Labelled photos from "archive_augmented", an image-classification folder in SvenjaDre/Digit-Classification-Pytorch. The possible labels are: glioma, meningioma, no tumor.

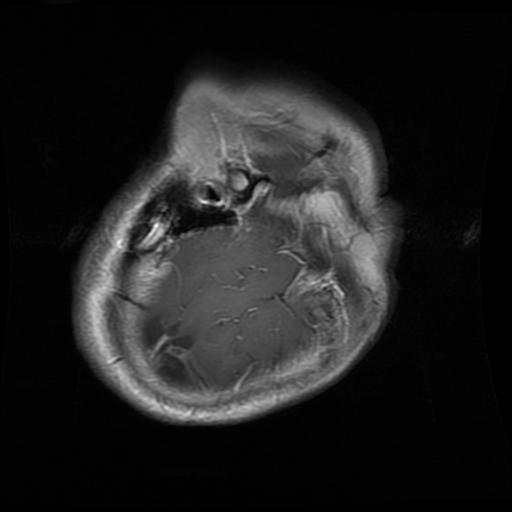
Label: glioma

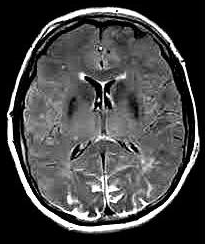
Label: no tumor

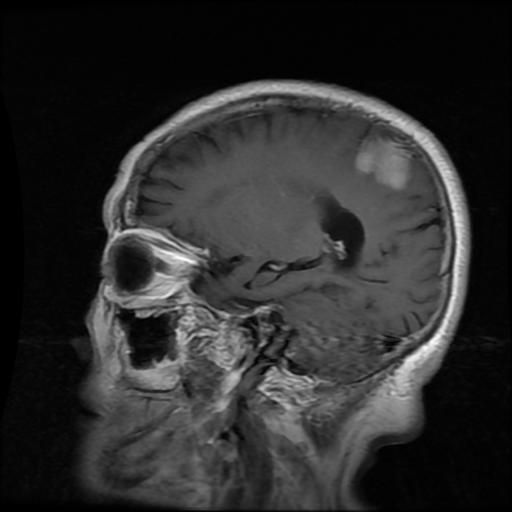
Label: meningioma

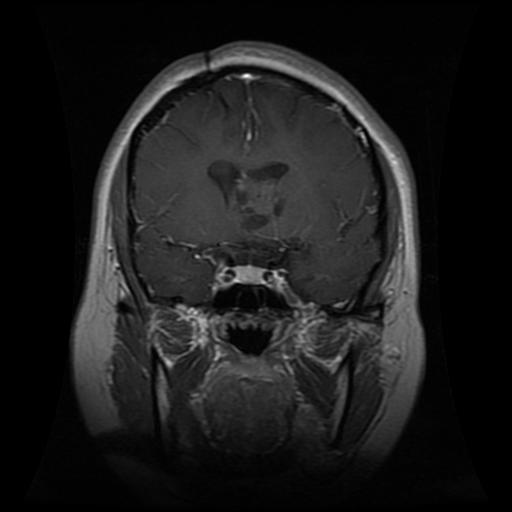
Label: glioma

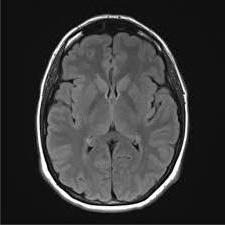
Label: no tumor

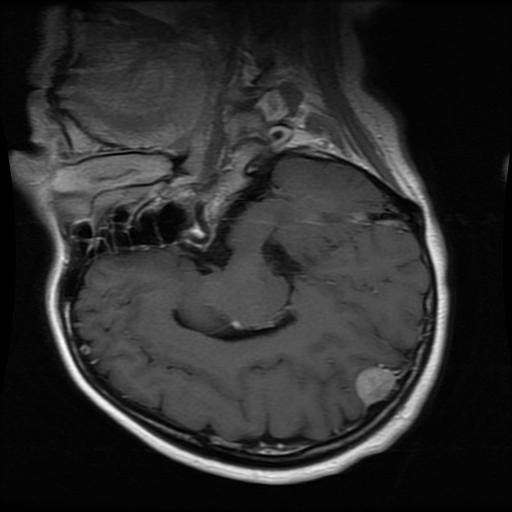
Label: meningioma
